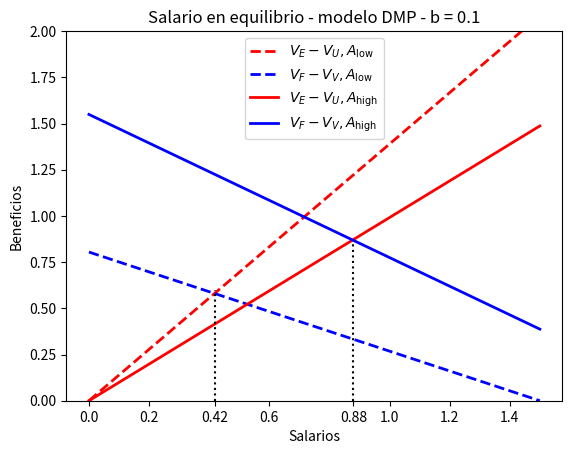

The matplotlib source for this figure:
import numpy as np
import matplotlib.pyplot as plt



# Variables conocidas
beta = 0.5
gamma = 1 - beta
K = 1
r = 0.04
b = 0.1
C = 1
L_barra = 100

# Funcion busca E de equilibrio
def E_eq(A):
    E = np.linspace(0, 99.99, num=100000)
    V = ( (b * E) / (K * (L_barra - E) )**beta )**(1/gamma)
    alpha = (b*E) / V
    a = (b*E) / (L_barra - E)
    Vv = (-C + ( alpha / (a + alpha + 2*b + 2*r)  ) * A)/r
    E_equilibrio = None
    for i, e in zip(r*Vv, E):
        if abs(i) <= 0.001:
            E_equilibrio = e
            break
    return E_equilibrio

##################################################
# SALARIOS con A low
##################################################
A_l = 1.5

# variable independiente w
w = np.linspace(0, 1.5, num=10000)

E_equilibrio_l = E_eq(A_l)

# Evaluamos en el equilibrio
V = ( (b * E_equilibrio_l) / (K * (L_barra - E_equilibrio_l) )**beta )**(1/gamma)
alpha = (b*E_equilibrio_l) / V
a = (b*E_equilibrio_l) / (L_barra - E_equilibrio_l)
w_l_eq = round(((a+b+r)*A_l)/(a+alpha+2*b+2*r), 2)

# var dependiente
VEVU_l = w/(a+b+r)
VFVV_l = (A_l-w)/(alpha+b+r)

# ploteamos
fig, ax = plt.subplots()
ax.plot(w, VEVU_l, color='red', linewidth=2, linestyle="--", label=r"$V_{E}-V_{U}, A_{\text{low}}$") 
ax.plot(w, VFVV_l, color='blue', linewidth=2, linestyle="--", label=r"$V_{F}-V_{V}, A_{\text{low}}$")  


##################################################
# SALARIOS con A high
##################################################
A_h = 2

# Buscamos E de equilibrio
E_equilibrio_h = E_eq(A_h)

# Evaluamos en el equilibrio
V = ( (b * E_equilibrio_h) / (K * (L_barra - E_equilibrio_h) )**beta )**(1/gamma)
alpha = (b*E_equilibrio_h) / V
a = (b*E_equilibrio_h) / (L_barra - E_equilibrio_h)
w_h_eq = round(((a+b+r)*A_h)/(a+alpha+2*b+2*r), 2)

VEVU_h = w/(a+b+r)
VFVV_h = (A_h-w)/(alpha+b+r)


ax.plot(w, VEVU_h, color='red', linewidth=2, label=r"$V_{E}-V_{U}, A_{\text{high}}$") 
ax.plot(w, VFVV_h, color='blue', linewidth=2, label=r"$V_{F}-V_{V}, A_{\text{high}}$") 


# labels
plt.legend()
ax.set_title(f"Salario en equilibrio - modelo DMP - b = {b}")
ax.set_ylabel('Beneficios')
ax.set_xlabel('Salarios')



ax.axvline(x=w_h_eq, color='black', linestyle=':', ymin=0, 
           ymax=(w_h_eq - ax.get_ylim()[0]) / (ax.get_ylim()[1] - ax.get_ylim()[0])) 

ax.axvline(x=w_l_eq, color='black', linestyle=':', ymin=0, 
           ymax=(w_l_eq - ax.get_ylim()[0]) / (ax.get_ylim()[1] - ax.get_ylim()[0]) + 0.07) 


# agrega label en el tick de w de equilibrio
t = sorted( list(ax.get_xticks()) + [w_h_eq, w_l_eq] )
del t[0]
del t[-1]
del t[2]
del t[-5]
labels = [round(i, 2) for i in t]
plt.xticks(ticks=t, labels = labels, fontsize=10)
plt.ylim([0, 2])

fig.savefig("DMP-salario-b=01.png")
plt.show()